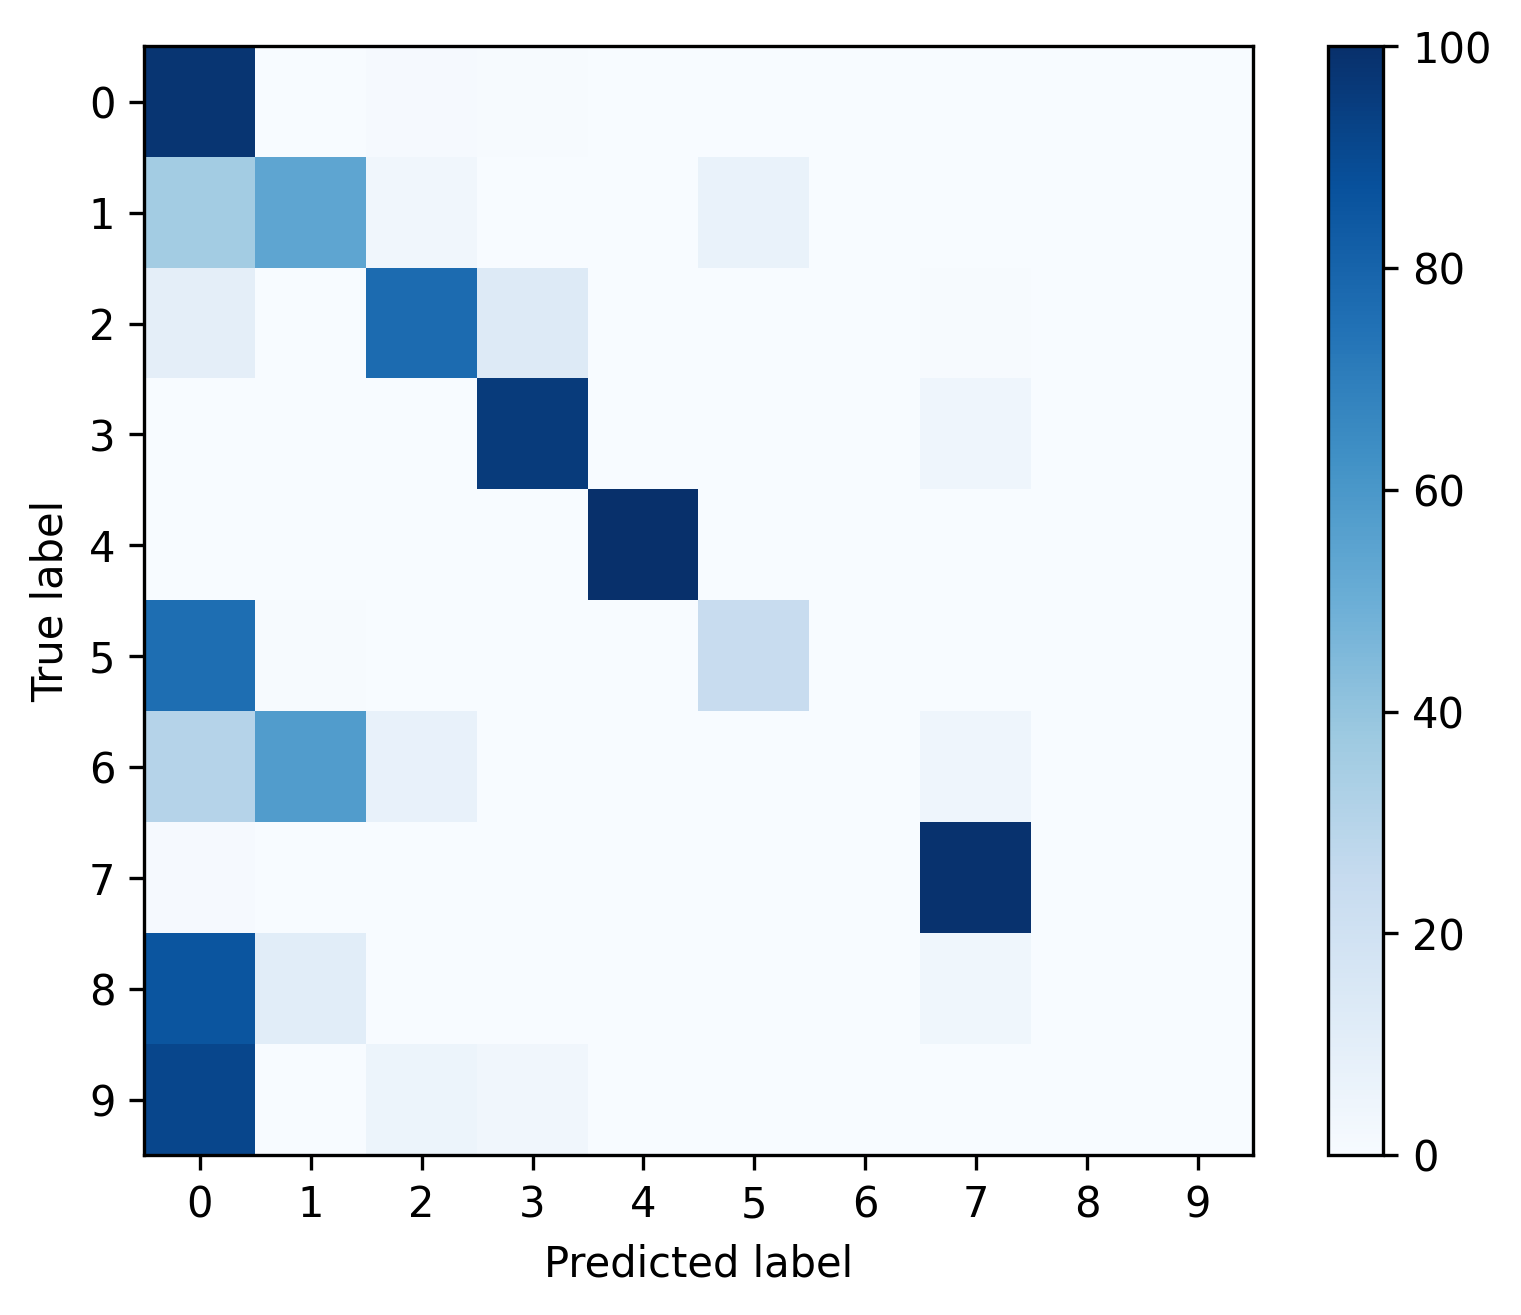

Data behind this chart, as committed beside it:
, 0, 1, 2, 3, 4, 5, 6, 7, 8, 9
0, 0.9791, 0.002046, 0.01087, 0.005503, 0.001411, 0.0002117, 0.0, 0.0008467, 0.0, 0.0
1, 0.3592, 0.5354, 0.03454, 0.0, 0.0, 0.06736, 0.0, 0.003454, 0.0, 0.0
2, 0.09569, 0.0008092, 0.7734, 0.1258, 0.0, 0.0, 0.0, 0.004248, 0.0, 0.0
3, 0.0002103, 0.0, 0.0002103, 0.9543, 0.0, 0.0, 0.0, 0.04533, 0.0, 0.0
4, 0.0, 0.0, 0.0, 0.0, 1.0, 0.0, 0.0, 0.0, 0.0, 0.0
5, 0.7593, 0.004149, 0.0, 0.0, 0.0, 0.2365, 0.0, 0.0, 0.0, 0.0
6, 0.303, 0.5758, 0.07576, 0.0, 0.0, 0.0, 0.0, 0.04545, 0.0, 0.0
7, 0.00789, 0.0, 0.0, 0.0, 0.0, 0.0, 0.0, 0.9921, 0.0, 0.0
8, 0.8571, 0.1071, 0.0, 0.0, 0.0, 0.0, 0.0, 0.03571, 0.0, 0.0
9, 0.9123, 0.0, 0.05263, 0.03509, 0.0, 0.0, 0.0, 0.0, 0.0, 0.0
